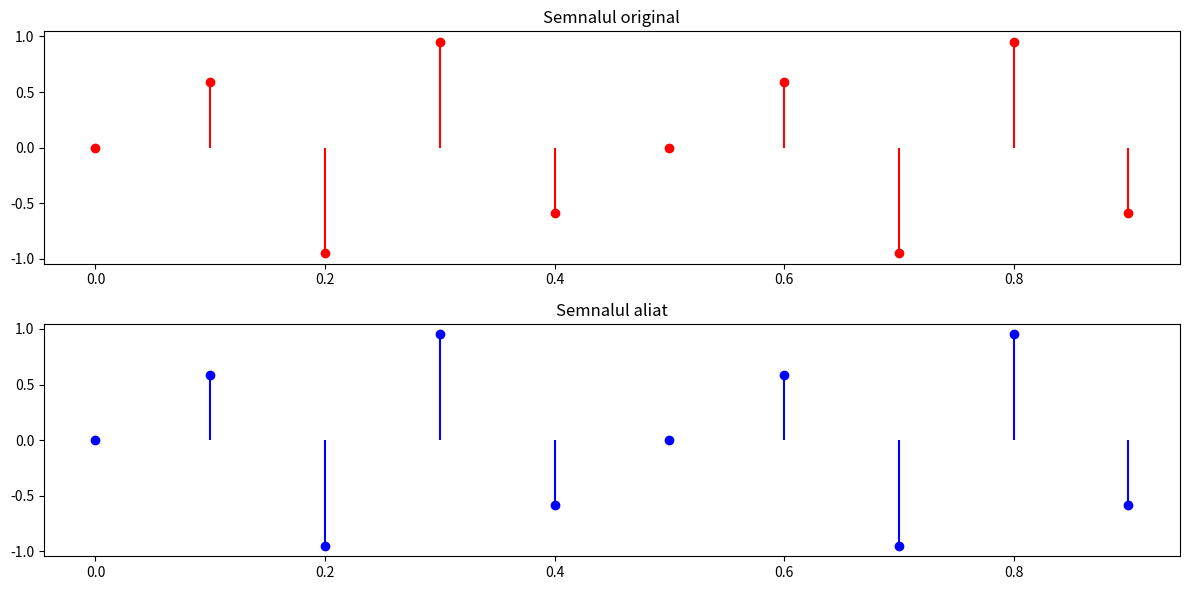

Write the Python code that produced this figure.
import numpy as np
import matplotlib.pyplot as plt

# Parametrii pentru timp și frecvența de eșantionare
t_max = 1.0
f_sampling = 10  # 10 Hz
t_samples = np.arange(0, t_max, 1 / f_sampling)

# Frecvența semnalului original
f1 = 4  # 4 Hz

# Generăm un semnal sinusoidal
y1 = np.sin(2 * np.pi * f1 * t_samples)

# Un semnal care produce același set de valori eșantionate poate fi un cosinus defazat
y2 = np.cos(2 * np.pi * f1 * t_samples - np.pi / 2)

print("Valori eșantionate pentru semnalul original:")
print(y1)
print("Valori eșantionate pentru semnalul 'aliat':")
print(y2)

# Plot
plt.figure(figsize=(12, 6))

plt.subplot(2, 1, 1)
plt.stem(t_samples, y1, 'r', markerfmt='ro', basefmt=" ", linefmt='r')
plt.title('Semnalul original')

plt.subplot(2, 1, 2)
plt.stem(t_samples, y2, 'b', markerfmt='bo', basefmt=" ", linefmt='b')
plt.title('Semnalul aliat')

plt.tight_layout()
plt.show()
